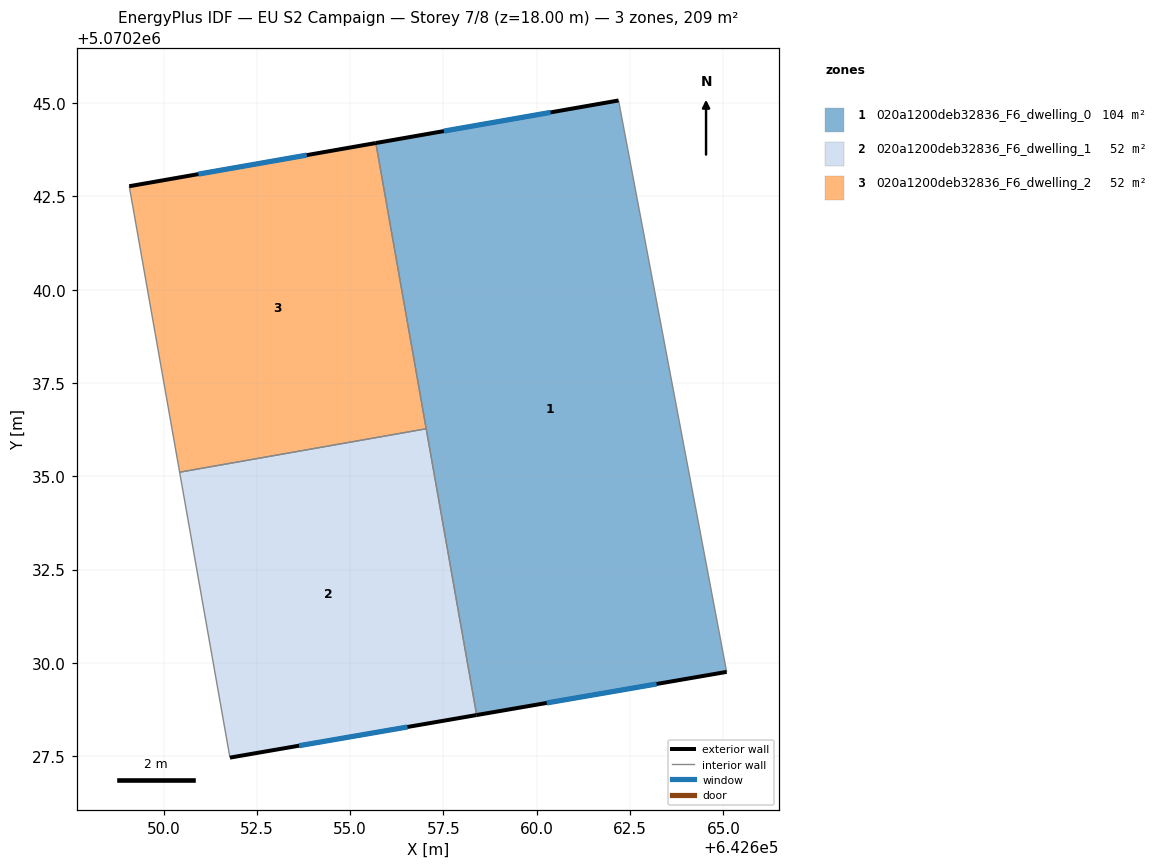
=== STOREY PLAN SPEC (per zone: floor XY polygon, exterior-wall plan segments, windows/doors) ===
zone 1: 020a1200deb32836_F6_dwelling_0  (104.3 m²)
  floor: (642665.09, 5070229.76) (642662.19, 5070245.07) (642655.69, 5070243.93) (642658.39, 5070228.60)
  exterior wall: (642665.09, 5070229.76) – (642658.39, 5070228.60)  [6.8 m]
    window: (642663.21, 5070229.43) – (642660.27, 5070228.93)  [3.9 m²]
  exterior wall: (642655.69, 5070243.93) – (642662.19, 5070245.07)  [6.6 m]
    window: (642657.51, 5070244.25) – (642660.37, 5070244.75)  [3.8 m²]
  interior walls: 3
zone 2: 020a1200deb32836_F6_dwelling_1  (52.2 m²)
  floor: (642658.39, 5070228.60) (642657.04, 5070236.27) (642650.43, 5070235.11) (642651.78, 5070227.46)
  exterior wall: (642658.39, 5070228.60) – (642651.78, 5070227.46)  [6.7 m]
    window: (642656.54, 5070228.28) – (642653.63, 5070227.78)  [3.9 m²]
  interior walls: 3
zone 3: 020a1200deb32836_F6_dwelling_2  (52.2 m²)
  floor: (642657.04, 5070236.27) (642655.69, 5070243.93) (642649.08, 5070242.77) (642650.43, 5070235.11)
  exterior wall: (642649.08, 5070242.77) – (642655.69, 5070243.93)  [6.7 m]
    window: (642650.93, 5070243.10) – (642653.84, 5070243.61)  [3.9 m²]
  interior walls: 3

=== DERIVED (storey summary) ===
Building: EU S2 Campaign
Storey: 7 of 8  (floor level z = 18.00 m)
Storey gross floor area: 208.7 m²
Zones on this storey: 3
  - 020a1200deb32836_F6_dwelling_0: floor 104.3 m²; exterior wall 13.4 m (40.2 m²); 2 window(s) 7.8 m²; WWR 19.3%
  - 020a1200deb32836_F6_dwelling_1: floor 52.2 m²; exterior wall 6.7 m (20.1 m²); 1 window(s) 3.9 m²; WWR 19.3%
  - 020a1200deb32836_F6_dwelling_2: floor 52.2 m²; exterior wall 6.7 m (20.1 m²); 1 window(s) 3.9 m²; WWR 19.3%
Zone adjacency (shared interzone walls):
  - 020a1200deb32836_F6_dwelling_0 ↔ 020a1200deb32836_F6_dwelling_1
  - 020a1200deb32836_F6_dwelling_0 ↔ 020a1200deb32836_F6_dwelling_2
  - 020a1200deb32836_F6_dwelling_1 ↔ 020a1200deb32836_F6_dwelling_2